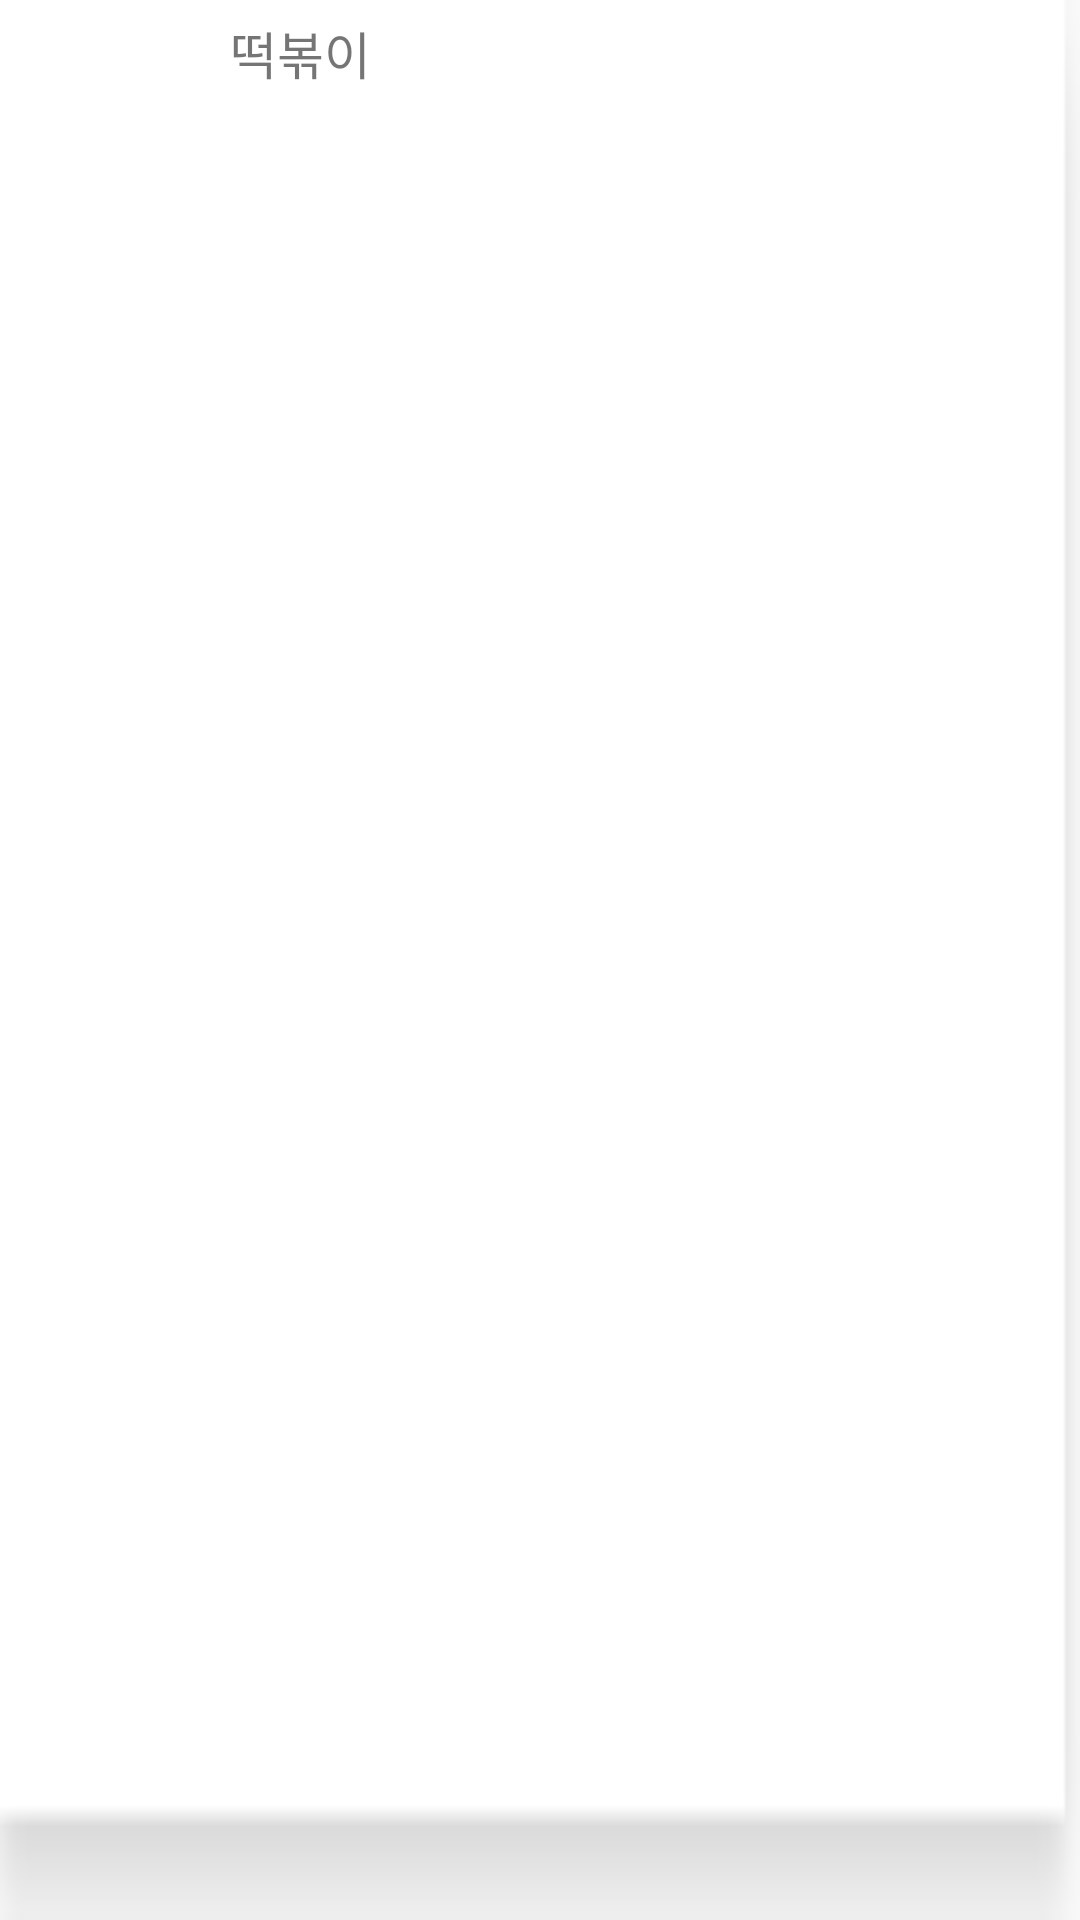

This screen was rendered from an Android layout file. Write that file and the resources it references.
<!-- AndroidManifest.xml: application theme Theme.Version2Mechuli -->
<!-- res/layout/menu_layout.xml -->
<?xml version="1.0" encoding="utf-8"?>
<LinearLayout xmlns:android="http://schemas.android.com/apk/res/android"
    android:layout_width="wrap_content"
    android:layout_height="wrap_content"
    xmlns:app="http://schemas.android.com/apk/res-auto"
    android:background="@drawable/menuground"
    android:orientation="horizontal">

    <ImageView
        android:layout_width="wrap_content"
        android:layout_margin="3dp"
        android:layout_height="wrap_content"
        android:src="@drawable/tteok_resize"
        android:id="@+id/menuImg"/>

    <TextView
        android:gravity="center"
        android:id="@+id/menuName"
        android:layout_width="178dp"
        android:layout_height="wrap_content"
        android:layout_margin="5dp"
        android:fontFamily="@font/notosanskrmedium"
        android:text="떡볶이"
        android:textSize="17sp" />


</LinearLayout>
<!-- resources referenced by this layout -->
<resources>
  <!-- drawable menuground: png bitmap (drawable, 1013 bytes) -->
  <!-- drawable tteok_resize (drawable) -->
  <layer-list xmlns:android="http://schemas.android.com/apk/res/android">
      <item android:drawable="@drawable/tteok"
          android:width="80dp"
          android:height="80dp" />
  </layer-list>
  <style name="Theme.Version2Mechuli" parent="Theme.AppCompat.Light.NoActionBar">
          
          <item name="colorPrimary">@color/purple_500</item>
          <item name="colorPrimaryVariant">@color/purple_700</item>
          <item name="colorOnPrimary">@color/white</item>
          
          <item name="colorSecondary">@color/teal_200</item>
          <item name="colorSecondaryVariant">@color/teal_700</item>
          <item name="colorOnSecondary">@color/black</item>
          
          <item name="android:statusBarColor" tools:targetApi="l">?attr/colorPrimaryVariant</item>
          
      </style>
  <color name="purple_500">#FF6200EE</color>
  <color name="purple_700">#FF3700B3</color>
  <color name="white">#FFFFFFFF</color>
  <color name="teal_200">#FF03DAC5</color>
  <color name="teal_700">#FF018786</color>
  <color name="black">#FF000000</color>
</resources>
